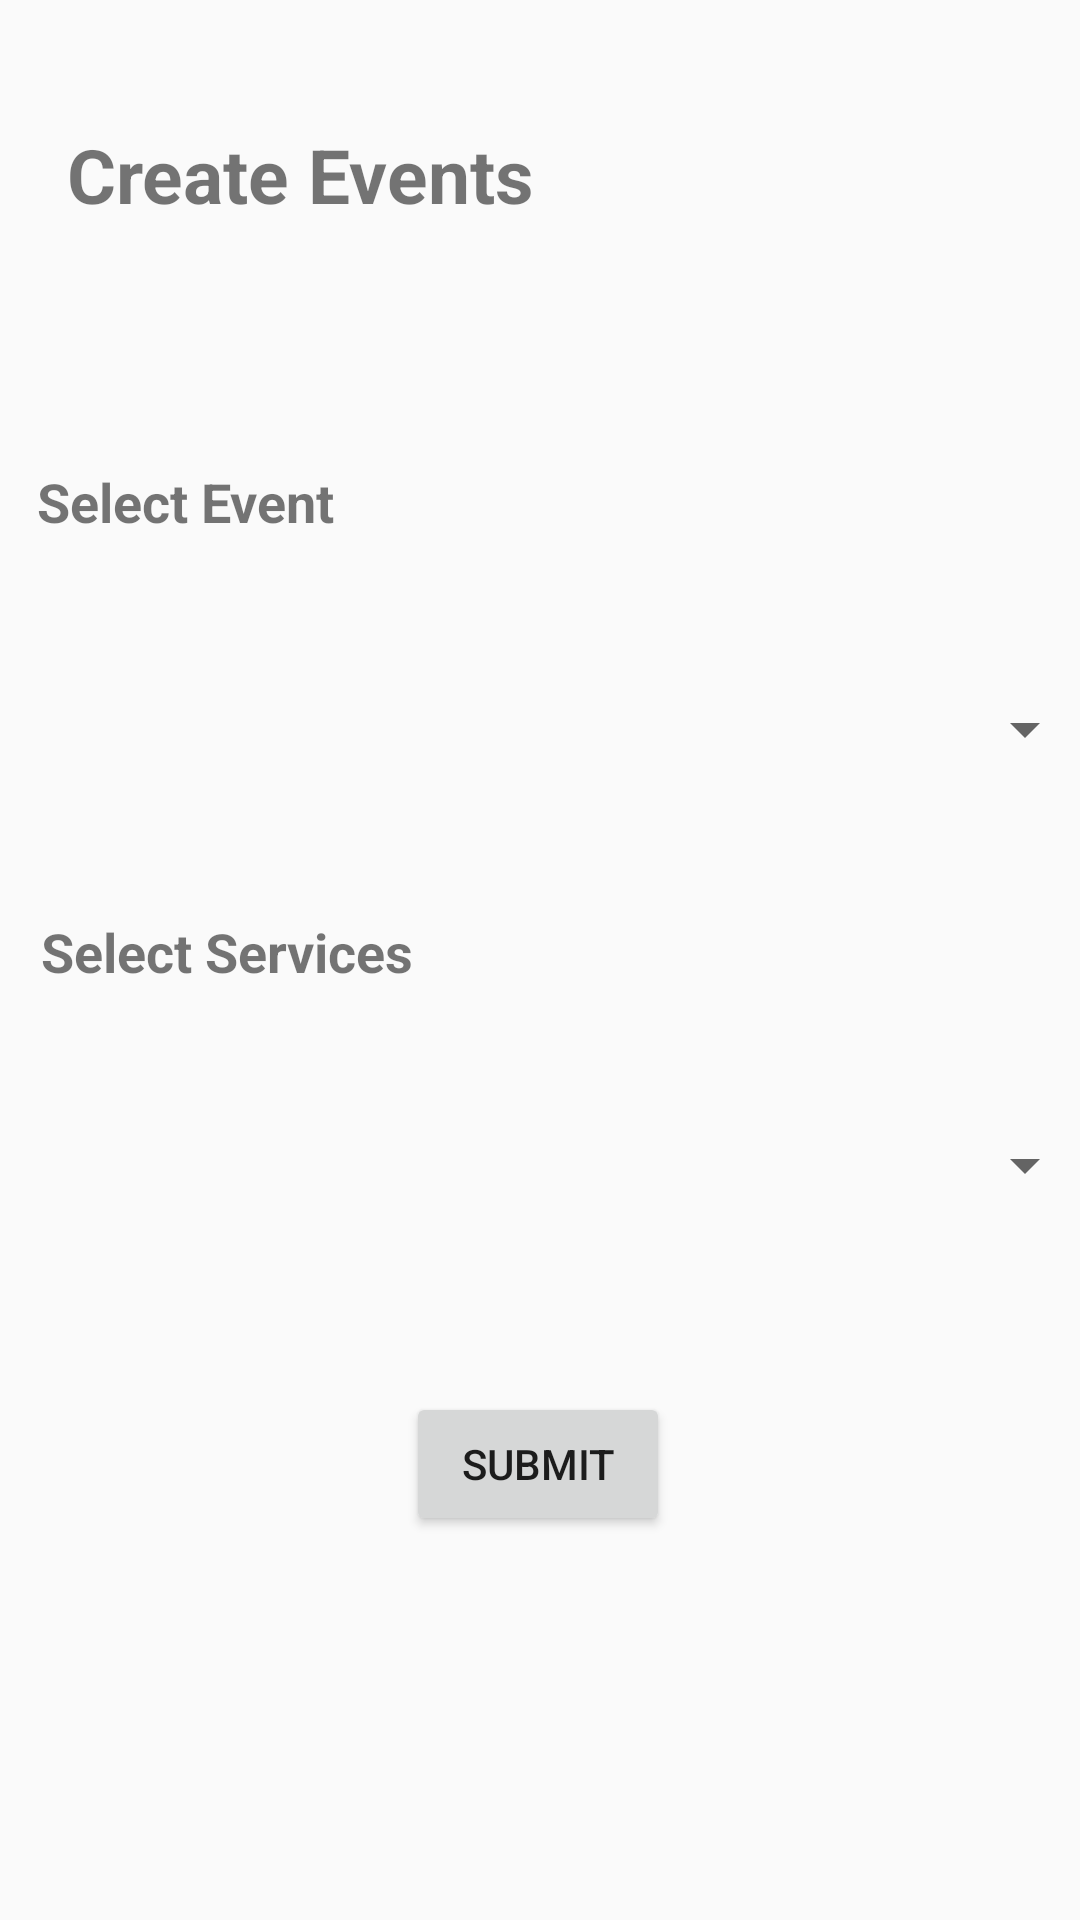

Reconstruct the res/layout file that produces this screen, plus the resources it refers to.
<!-- AndroidManifest.xml: application theme AppTheme -->
<!-- res/layout/activity_create__event.xml -->
<?xml version="1.0" encoding="utf-8"?>
<android.support.constraint.ConstraintLayout xmlns:android="http://schemas.android.com/apk/res/android"
    xmlns:app="http://schemas.android.com/apk/res-auto"
    xmlns:tools="http://schemas.android.com/tools"
    android:layout_width="match_parent"
    android:layout_height="match_parent"
    tools:context="yasantha.tharindu.plan_it_all.Create_Event">

    <Spinner
        android:id="@+id/event_spinner"
        android:layout_width="368dp"
        android:layout_height="47dp"
        android:layout_marginTop="8dp"
        android:layout_marginBottom="8dp"
        app:layout_constraintBottom_toBottomOf="parent"
        app:layout_constraintHorizontal_bias="0.372"
        app:layout_constraintLeft_toLeftOf="parent"
        app:layout_constraintRight_toRightOf="parent"
        app:layout_constraintTop_toTopOf="parent"
        app:layout_constraintVertical_bias="0.367" />

    <Spinner
        android:id="@+id/service_spinner"
        android:layout_width="368dp"
        android:layout_height="47dp"
        android:layout_marginTop="8dp"
        android:layout_marginBottom="8dp"
        app:layout_constraintBottom_toBottomOf="parent"
        app:layout_constraintHorizontal_bias="0.372"
        app:layout_constraintLeft_toLeftOf="parent"
        app:layout_constraintRight_toRightOf="parent"
        app:layout_constraintTop_toTopOf="parent"
        app:layout_constraintVertical_bias="0.619" />

    <TextView
        android:id="@+id/Create_Events"
        android:layout_width="183dp"
        android:layout_height="70dp"
        android:layout_marginStart="8dp"
        android:layout_marginLeft="8dp"
        android:layout_marginTop="8dp"
        android:layout_marginEnd="8dp"
        android:layout_marginRight="8dp"
        android:layout_marginBottom="8dp"
        android:textStyle="bold"
        android:textSize="25dp"
        android:text="Create Events"
        app:layout_constraintBottom_toBottomOf="parent"
        app:layout_constraintEnd_toEndOf="parent"
        app:layout_constraintHorizontal_bias="0.089"
        app:layout_constraintStart_toStartOf="parent"
        app:layout_constraintTop_toTopOf="parent"
        app:layout_constraintVertical_bias="0.060000002" />

    <TextView
        android:id="@+id/textView2"
        android:layout_width="209dp"
        android:layout_height="47dp"
        android:layout_marginStart="8dp"
        android:layout_marginLeft="8dp"
        android:layout_marginTop="8dp"
        android:layout_marginEnd="8dp"
        android:layout_marginRight="8dp"
        android:layout_marginBottom="8dp"
        android:text="Select Event"
        android:textStyle="bold"
        android:textSize="18dp"
        app:layout_constraintBottom_toBottomOf="parent"
        app:layout_constraintEnd_toEndOf="parent"
        app:layout_constraintHorizontal_bias="0.033"
        app:layout_constraintStart_toStartOf="parent"
        app:layout_constraintTop_toTopOf="parent"
        app:layout_constraintVertical_bias="0.255" />

    <TextView
        android:id="@+id/textView3"
        android:layout_width="209dp"
        android:layout_height="47dp"
        android:layout_marginStart="8dp"
        android:layout_marginLeft="8dp"
        android:layout_marginTop="8dp"
        android:layout_marginEnd="8dp"
        android:layout_marginRight="8dp"
        android:layout_marginBottom="8dp"
        android:text="Select Services"
        android:textStyle="bold"
        android:textSize="18dp"
        app:layout_constraintBottom_toBottomOf="parent"
        app:layout_constraintEnd_toEndOf="parent"
        app:layout_constraintHorizontal_bias="0.043"
        app:layout_constraintStart_toStartOf="parent"
        app:layout_constraintTop_toTopOf="parent"
        app:layout_constraintVertical_bias="0.515" />

    <Button
        android:id="@+id/event_submit"
        android:layout_width="wrap_content"
        android:layout_height="wrap_content"
        android:layout_marginStart="8dp"
        android:layout_marginLeft="8dp"
        android:layout_marginEnd="8dp"
        android:layout_marginRight="8dp"
        android:layout_marginBottom="128dp"
        android:text="Submit"
        app:layout_constraintBottom_toBottomOf="parent"
        app:layout_constraintEnd_toEndOf="parent"
        app:layout_constraintHorizontal_bias="0.498"
        app:layout_constraintStart_toStartOf="parent" />


</android.support.constraint.ConstraintLayout>
<!-- resources referenced by this layout -->
<resources>
  <style name="AppTheme" parent="Theme.AppCompat.Light.NoActionBar">
          
          <item name="colorPrimary">@color/colorPrimary</item>
          <item name="colorPrimaryDark">@color/colorPrimaryDark</item>
          <item name="colorAccent">@color/colorAccent</item>
      </style>
  <color name="colorPrimary">#3345B9</color>
  <color name="colorPrimaryDark">#6E7976</color>
  <color name="colorAccent">#FF4081</color>
</resources>
